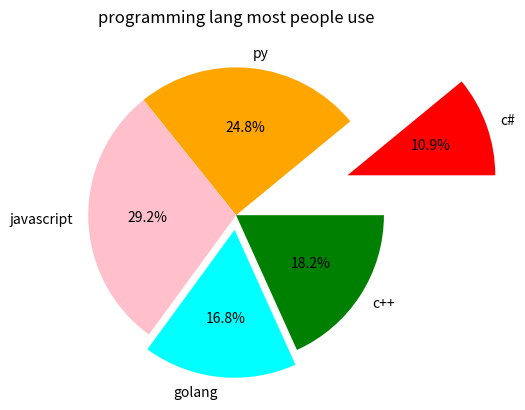

Recreate this plot in Python.
import matplotlib.pyplot as plt
#ใช้สำหรับshow data ที่รวมกันได้ 100%
data = [15,34,40,23,25] #อันนี้ข้อมูลนะ ไม่ใช่ %  โปรเเกรมมันจะเอาไปคิด percent เอง
lang = ["c#", "py", "javascript", "golang", "c++"] #มันจะจับคู่กับด้านบน 

plt.pie(data, labels=lang, colors=["red", "orange", "pink", "cyan", "green"], autopct="%.1f%%", explode=[0.8, 0, 0, 0.1,0]) 
#autopct คือการเเสดง % 
#explode คือระยะห่างระหว่างเเต่ละส่วน ถ้ากำหนดไว้1 มันจะเหมือนมันการหยิบออกมา
#shadow=True ใส่เงา
#startangle=x พลิกองศาวงกลม

plt.title("programming lang most people use")
plt.show()

